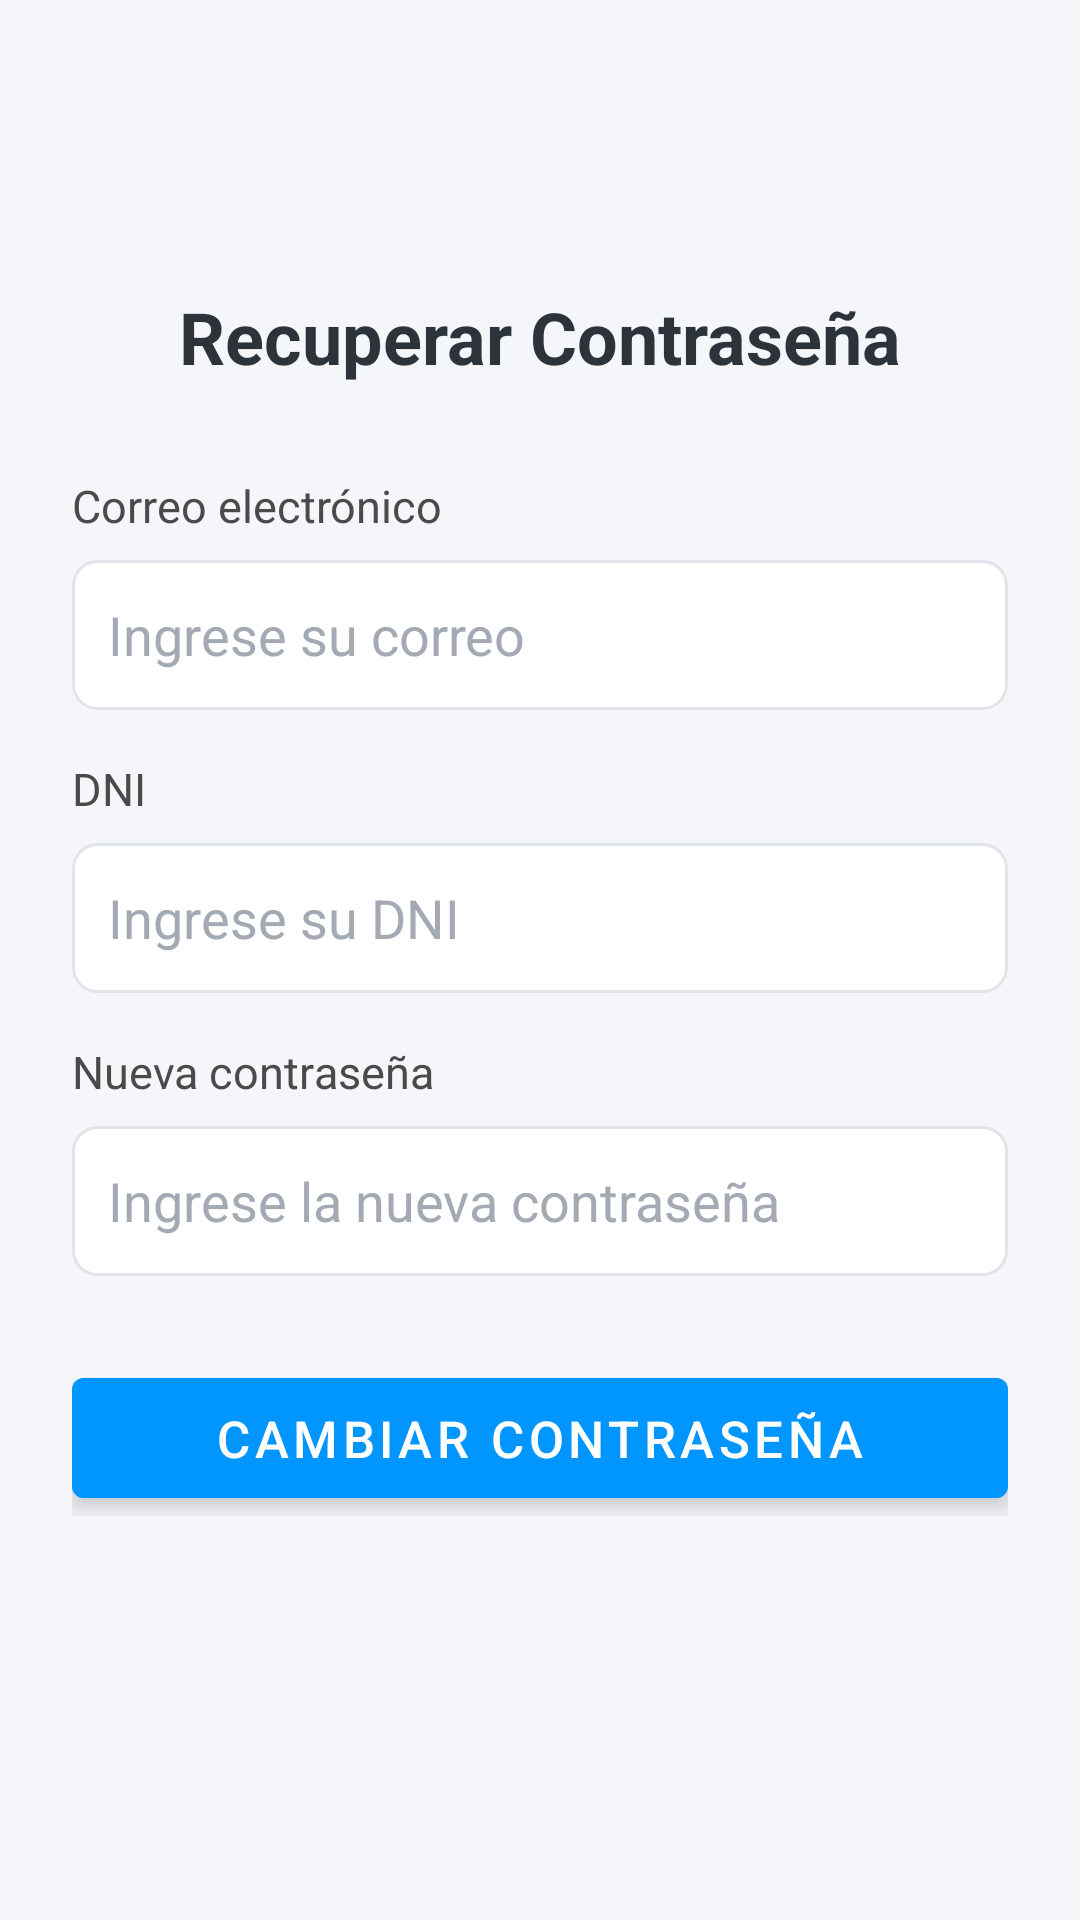

Produce the Android XML layout that renders to this screen, including the resource entries it uses.
<!-- AndroidManifest.xml: application theme Theme.Aplicacion_cita_odontologica -->
<!-- res/layout/activity_recuperar_password.xml -->
<?xml version="1.0" encoding="utf-8"?>
<ScrollView xmlns:android="http://schemas.android.com/apk/res/android"
    xmlns:app="http://schemas.android.com/apk/res-auto"
    android:layout_width="match_parent"
    android:layout_height="match_parent"
    android:background="#F4F6F9"
    android:paddingHorizontal="24dp"
    android:paddingTop="24dp"
    android:paddingBottom="24dp">

    <androidx.constraintlayout.widget.ConstraintLayout
        android:layout_width="match_parent"
        android:layout_height="wrap_content">

        
        <ImageView
            android:id="@+id/btnBack"
            android:layout_width="32dp"
            android:layout_height="32dp"
            android:src="@drawable/ic_arrow_back"
            android:contentDescription="Volver"
            android:onClick="volverAtras"
            app:layout_constraintStart_toStartOf="parent"
            app:layout_constraintTop_toTopOf="parent"/>

        
        <TextView
            android:id="@+id/txtTitulo"
            android:layout_width="wrap_content"
            android:layout_height="wrap_content"
            android:text="Recuperar Contraseña"
            android:textSize="24sp"
            android:textStyle="bold"
            android:textColor="#2D333A"
            android:layout_marginTop="40dp"
            app:layout_constraintTop_toBottomOf="@id/btnBack"
            app:layout_constraintStart_toStartOf="parent"
            app:layout_constraintEnd_toEndOf="parent"/>

        
        <TextView
            android:id="@+id/labelCorreo"
            android:layout_width="wrap_content"
            android:layout_height="wrap_content"
            android:text="Correo electrónico"
            android:textColor="#4A4A4A"
            android:textSize="15sp"
            android:layout_marginTop="30dp"
            app:layout_constraintTop_toBottomOf="@id/txtTitulo"
            app:layout_constraintStart_toStartOf="parent"/>

        
        <EditText
            android:id="@+id/inputCorreo"
            android:layout_width="0dp"
            android:layout_height="50dp"
            android:hint="Ingrese su correo"
            android:inputType="textEmailAddress"
            android:padding="12dp"
            android:textColor="#2D333A"
            android:textColorHint="#A4AAB3"
            android:background="@drawable/edittext_background"
            android:layout_marginTop="8dp"
            app:layout_constraintStart_toStartOf="parent"
            app:layout_constraintEnd_toEndOf="parent"
            app:layout_constraintTop_toBottomOf="@id/labelCorreo"/>

        
        <TextView
            android:id="@+id/labelDni"
            android:layout_width="wrap_content"
            android:layout_height="wrap_content"
            android:text="DNI"
            android:textColor="#4A4A4A"
            android:textSize="15sp"
            android:layout_marginTop="16dp"
            app:layout_constraintTop_toBottomOf="@id/inputCorreo"
            app:layout_constraintStart_toStartOf="parent"/>

        
        <EditText
            android:id="@+id/inputDni"
            android:layout_width="0dp"
            android:layout_height="50dp"
            android:hint="Ingrese su DNI"
            android:padding="12dp"
            android:textColor="#2D333A"
            android:textColorHint="#A4AAB3"
            android:background="@drawable/edittext_background"
            android:layout_marginTop="8dp"
            app:layout_constraintStart_toStartOf="parent"
            app:layout_constraintEnd_toEndOf="parent"
            app:layout_constraintTop_toBottomOf="@id/labelDni"/>

        
        <TextView
            android:id="@+id/labelNuevaPass"
            android:layout_width="wrap_content"
            android:layout_height="wrap_content"
            android:text="Nueva contraseña"
            android:textColor="#4A4A4A"
            android:textSize="15sp"
            android:layout_marginTop="16dp"
            app:layout_constraintTop_toBottomOf="@id/inputDni"
            app:layout_constraintStart_toStartOf="parent"/>

        
        <EditText
            android:id="@+id/inputNuevaPassword"
            android:layout_width="0dp"
            android:layout_height="50dp"
            android:hint="Ingrese la nueva contraseña"
            android:inputType="textPassword"
            android:padding="12dp"
            android:textColor="#2D333A"
            android:textColorHint="#A4AAB3"
            android:background="@drawable/edittext_background"
            android:layout_marginTop="8dp"
            app:layout_constraintStart_toStartOf="parent"
            app:layout_constraintEnd_toEndOf="parent"
            app:layout_constraintTop_toBottomOf="@id/labelNuevaPass"/>

        
        <Button
            android:id="@+id/btnCambiar"
            android:layout_width="0dp"
            android:layout_height="52dp"
            android:text="Cambiar contraseña"
            android:textColor="@android:color/white"
            android:textSize="17sp"
            android:fontFamily="sans-serif-medium"
            android:backgroundTint="#0095FF"
            android:elevation="4dp"
            android:stateListAnimator="@null"
            android:layout_marginTop="28dp"
            android:onClick="cambiarPassword"
            app:layout_constraintStart_toStartOf="parent"
            app:layout_constraintEnd_toEndOf="parent"
            app:layout_constraintTop_toBottomOf="@id/inputNuevaPassword"/>

    </androidx.constraintlayout.widget.ConstraintLayout>
</ScrollView>
<!-- resources referenced by this layout -->
<resources>
  <!-- drawable edittext_background (drawable) -->
  <?xml version="1.0" encoding="utf-8"?>
  <shape xmlns:android="http://schemas.android.com/apk/res/android">
      <solid android:color="#FFFFFF" />
      <stroke android:width="1dp" android:color="#E1E5E9" />
      <corners android:radius="8dp" />
  </shape>
  <style name="Theme.Aplicacion_cita_odontologica" parent="Theme.MaterialComponents.Light.NoActionBar">
          
          <item name="colorPrimary">@color/purple_500</item>
          <item name="colorPrimaryVariant">@color/purple_700</item>
          <item name="colorOnPrimary">@color/white</item>
          
          <item name="colorSecondary">@color/teal_200</item>
          <item name="colorSecondaryVariant">@color/teal_700</item>
          <item name="colorOnSecondary">@color/black</item>
          
          
          
      </style>
  <color name="purple_500">#FF6200EE</color>
  <color name="purple_700">#FF3700B3</color>
  <color name="white">#FFFFFFFF</color>
  <color name="teal_200">#FF03DAC5</color>
  <color name="teal_700">#FF018786</color>
  <color name="black">#FF000000</color>
</resources>
